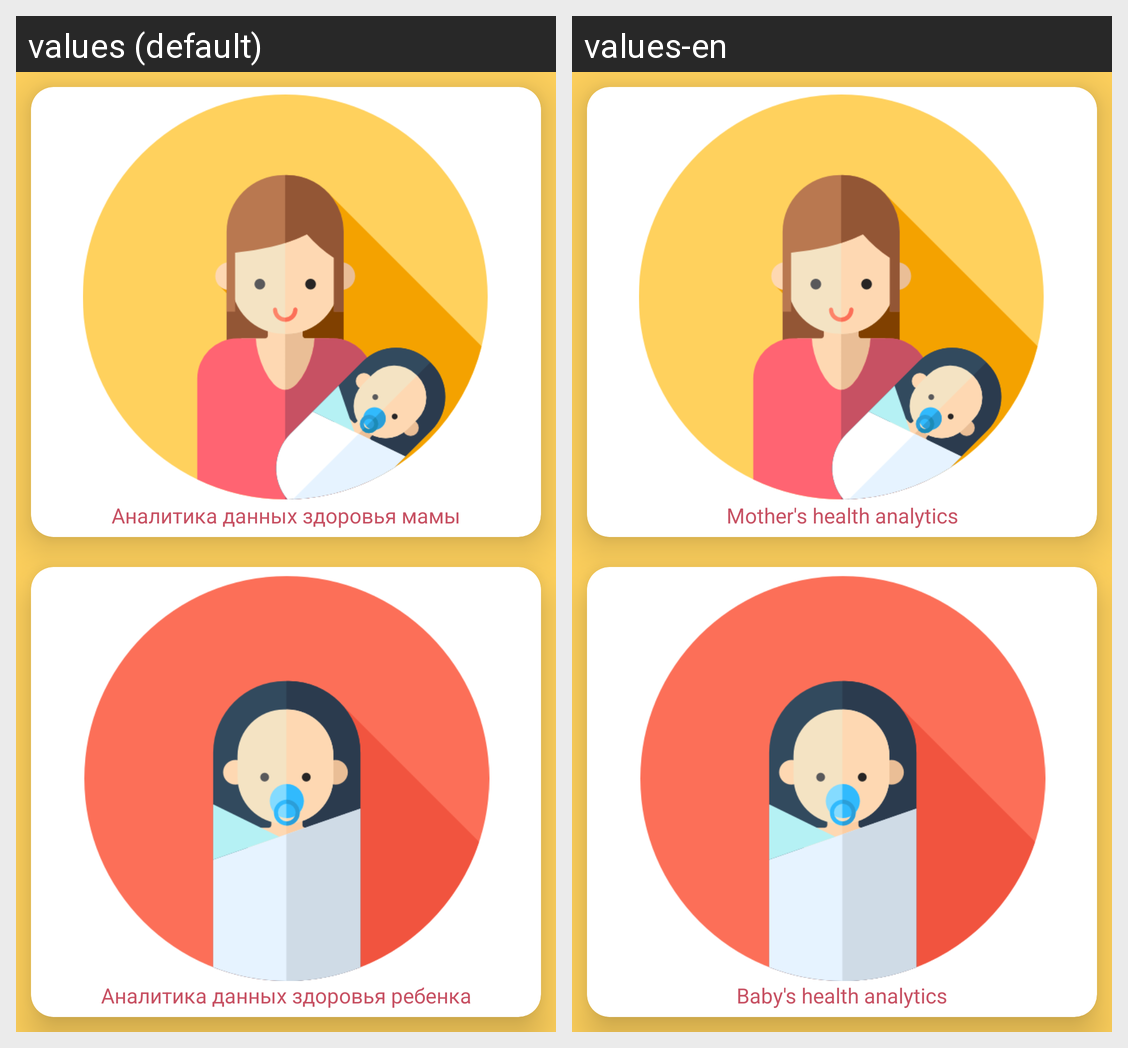

This grid shows one Android layout under two languages. Give, for every string resource on the screen, its name, the default text and each shown locale's text.
Android screen res/layout/fragment_analytics.xml rendered under 2 locales, left to right: values (default), values-en. Device: Nexus 5 (rendered at 1080×1920; each locale shown at half size, 540×960, under a caption strip naming it); theme AppTheme.
Strings drawn on this screen, with the default value and each locale's value (text and hints the layout hard-codes, and strings that could not be matched under every locale, appear in the picture but are not listed):

mom_health
  values: Аналитика данных здоровья мамы
  values-en: Mother's health analytics

baby_health
  values: Аналитика данных здоровья ребенка
  values-en: Baby's health analytics
